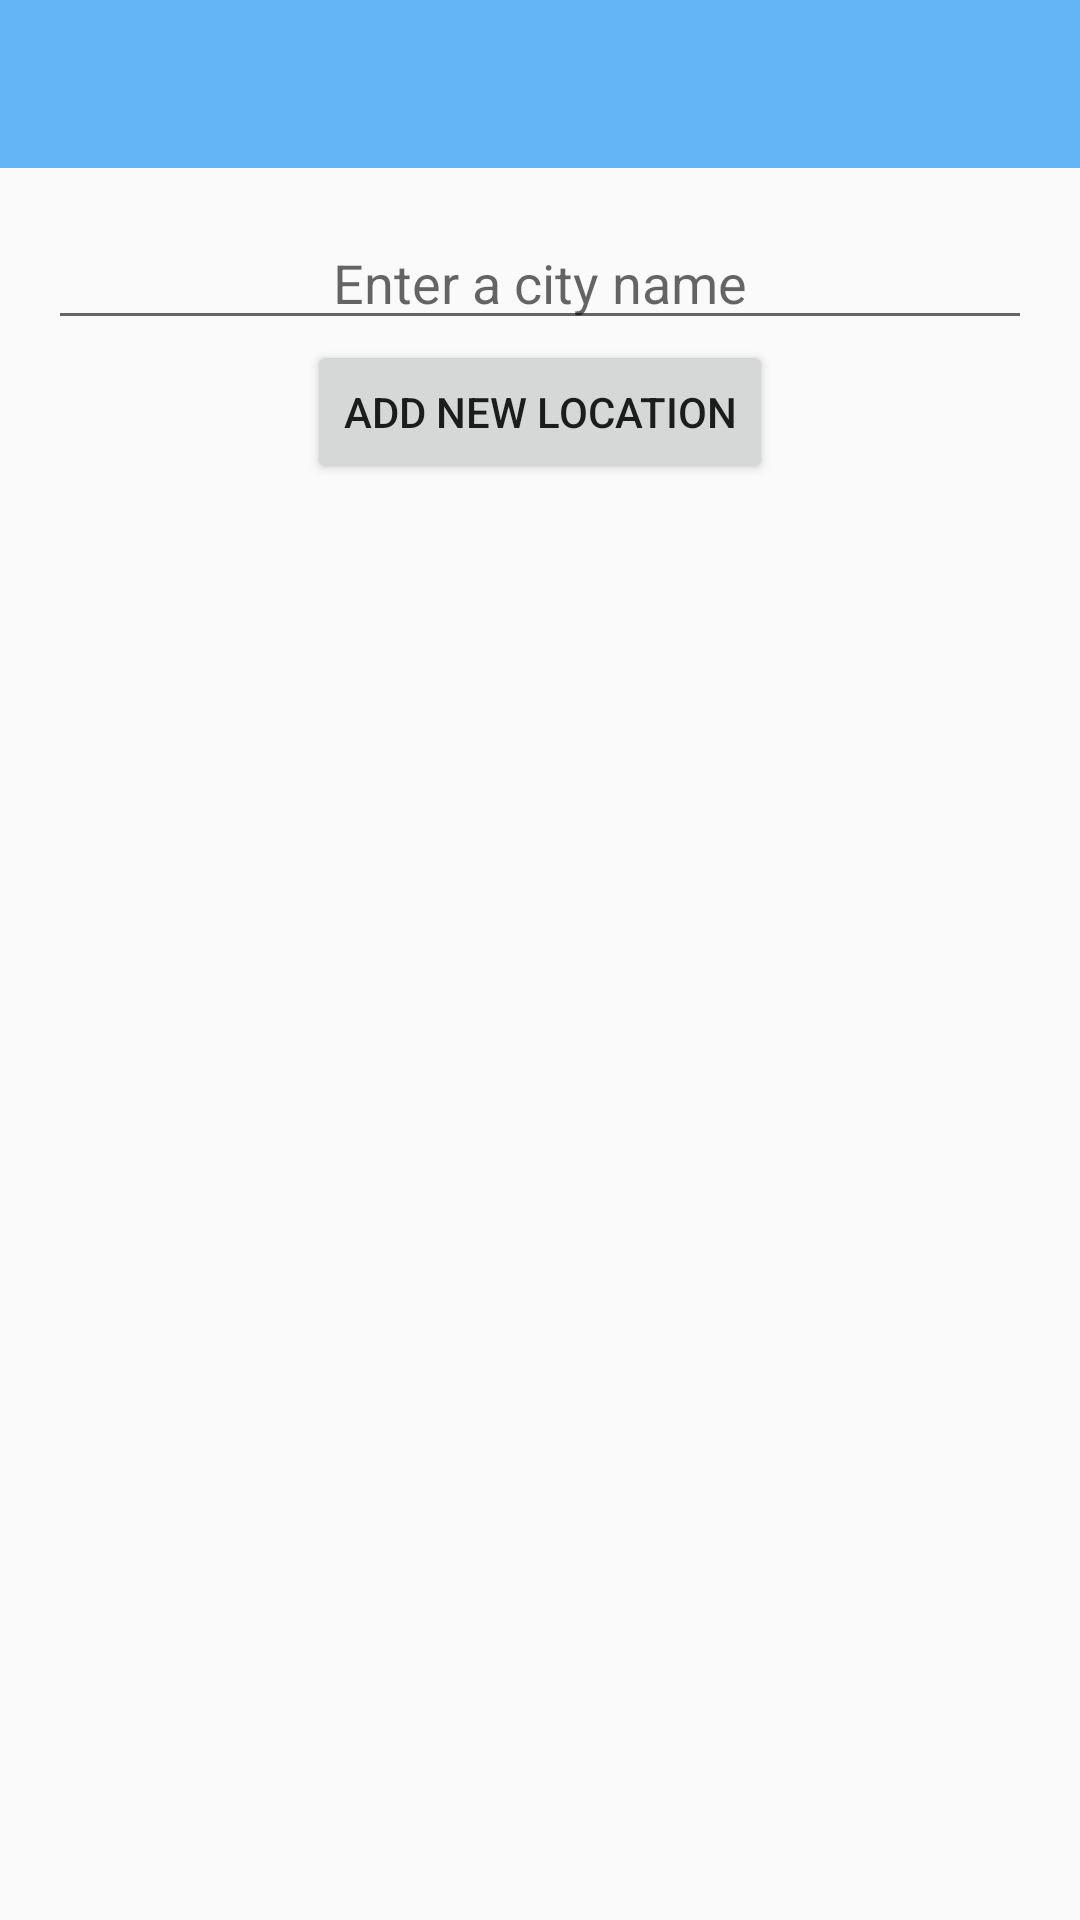

Produce the Android XML layout that renders to this screen, including the resource entries it uses.
<!-- AndroidManifest.xml: application theme AppTheme -->
<!-- res/layout/activity_new_location.xml -->
<?xml version="1.0" encoding="utf-8"?>
<android.support.constraint.ConstraintLayout xmlns:android="http://schemas.android.com/apk/res/android"
    xmlns:tools="http://schemas.android.com/tools"
    android:layout_width="match_parent"
    android:layout_height="match_parent"
    xmlns:app="http://schemas.android.com/apk/res-auto"
    tools:context=".view.newLocation.NewLocationActivity">

    <include
        layout="@layout/toolbar"
        android:layout_width="match_parent"
        android:layout_height="wrap_content"
        app:layout_constraintTop_toTopOf="parent"/>

    <EditText
        android:id="@+id/new_location_add_location_input"
        android:layout_width="match_parent"
        android:layout_height="wrap_content"
        android:gravity="center"
        android:hint="@string/placeholder_new_location_input"
        android:inputType="text"
        android:layout_margin="16dp"
        app:layout_constraintTop_toBottomOf="@id/toolbar"/>
    <Button
        android:id="@+id/new_location_add_btn"
        android:layout_width="wrap_content"
        android:layout_height="wrap_content"
        android:layout_gravity="center"
        android:gravity="center"
        app:layout_constraintLeft_toLeftOf="parent"
        app:layout_constraintRight_toRightOf="parent"
        app:layout_constraintTop_toBottomOf="@id/new_location_add_location_input"
        android:text="@string/add_new_location" />

</android.support.constraint.ConstraintLayout>
<!-- res/layout/toolbar.xml (included above) -->
<android.support.v7.widget.Toolbar
    android:id="@+id/toolbar"
    android:layout_width="match_parent"
    android:layout_height="wrap_content"
    android:background="@color/colorPrimary"
    android:fitsSystemWindows="true"
    android:theme="@style/ThemeOverlay.AppCompat.Dark.ActionBar"
    xmlns:android="http://schemas.android.com/apk/res/android" />
<!-- resources referenced by this layout -->
<resources>
  <color name="colorPrimary">#64B5F6</color>
  <string name="add_new_location">Add new location</string>
  <string name="placeholder_new_location_input">Enter a city name</string>
  <style name="AppTheme" parent="Theme.AppCompat.Light.NoActionBar">
          
          <item name="colorPrimary">@color/colorPrimary</item>
          <item name="colorPrimaryDark">@color/colorPrimaryDark</item>
          <item name="colorAccent">@color/colorAccent</item>
      </style>
  <color name="colorPrimaryDark">#2196F3</color>
  <color name="colorAccent">#FF7043</color>
</resources>
